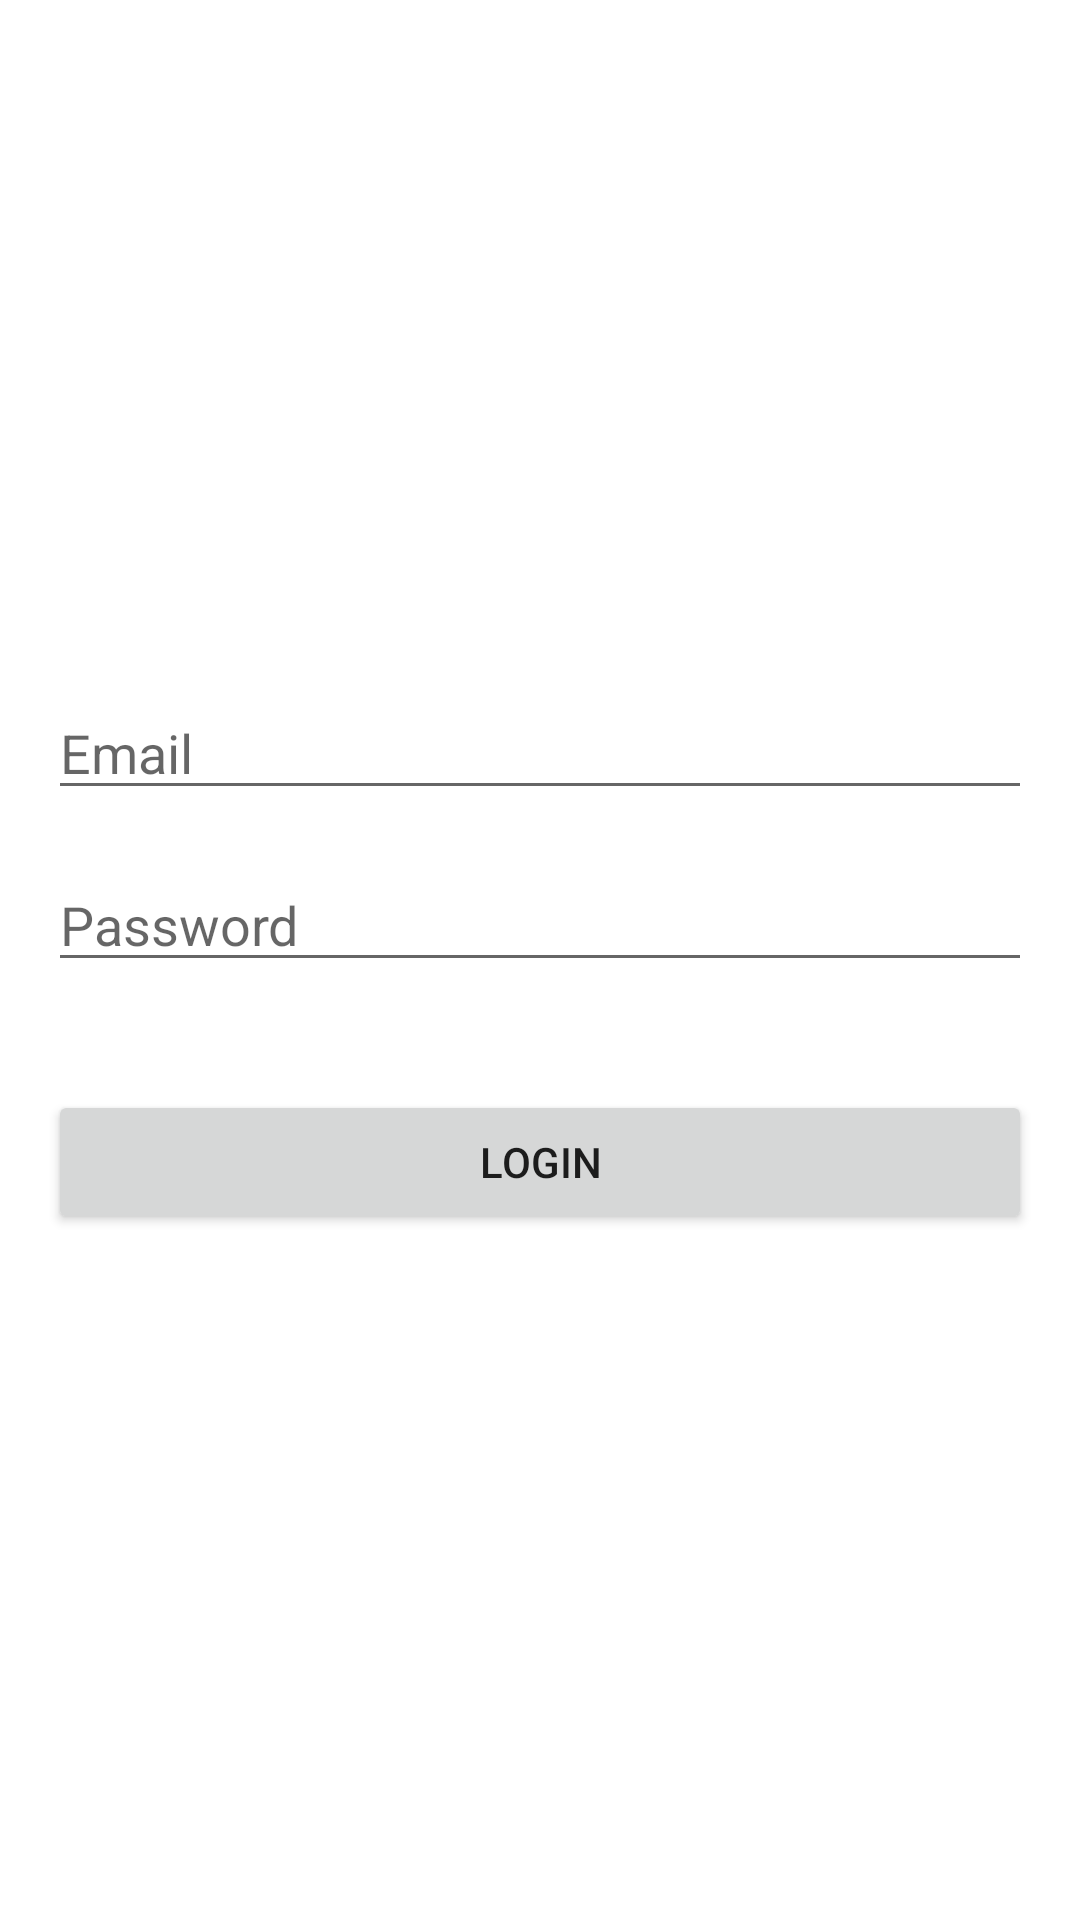

Android layout source for this screen:
<!-- AndroidManifest.xml: application theme Theme.WasteWarriors -->
<!-- res/layout/activity_login.xml -->
<?xml version="1.0" encoding="utf-8"?>
<LinearLayout
    xmlns:android="http://schemas.android.com/apk/res/android"
    android:layout_width="match_parent"
    android:layout_height="match_parent"
    android:orientation="vertical"
    android:gravity="center"
    android:padding="16dp">
    <EditText
        android:id="@+id/emailEditText"
        android:layout_width="match_parent"
        android:layout_height="wrap_content"
        android:hint="Email" />
    <EditText
        android:id="@+id/passwordEditText"
        android:layout_width="match_parent"
        android:layout_height="wrap_content"
        android:inputType="textPassword"
        android:layout_marginTop="16dp"
        android:hint="Password" />
    <Button
        android:id="@+id/loginButton"
        android:layout_width="match_parent"
        android:layout_height="wrap_content"
        android:layout_marginTop="36dp"
        android:text="Login" />
</LinearLayout>
<!-- resources referenced by this layout -->
<resources>
  <style name="Theme.WasteWarriors" parent="Theme.MaterialComponents.DayNight.DarkActionBar">
          
          <item name="colorPrimary">@color/purple_500</item>
          <item name="colorPrimaryVariant">@color/purple_700</item>
          <item name="colorOnPrimary">@color/white</item>
          
          <item name="colorSecondary">@color/teal_200</item>
          <item name="colorSecondaryVariant">@color/teal_700</item>
          <item name="colorOnSecondary">@color/black</item>
          
          <item name="android:statusBarColor">?attr/colorPrimaryVariant</item>
          
      </style>
  <!-- not gathered from this repository: default colours our renderer supplied (Android Studio template values) -->
  <color name="purple_500">#FF6200EE</color>
  <color name="purple_700">#FF3700B3</color>
  <color name="teal_200">#FF03DAC5</color>
  <color name="teal_700">#FF018786</color>
  <color name="black">#FF000000</color>
  <color name="white">#FFFFFFFF</color>
</resources>
